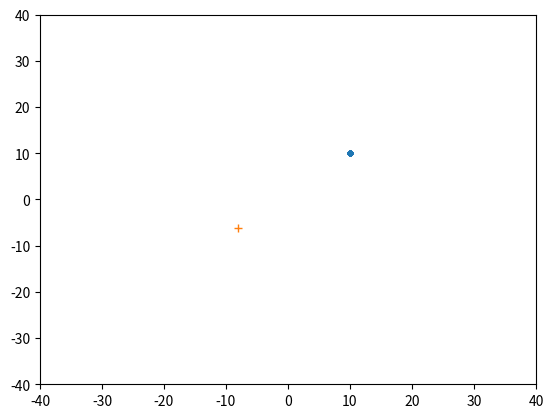

Reproduce this figure in Python.
# -*- coding: utf-8 -*-
"""
gsa2.pyプログラム
シンプルなエージェントシミュレーション
2次元平面内で動作するエージェント群
2種類のエージェントが相互作用する
結果をグラフ描画する
使い方　c:\>python gsa2.py
"""
# モジュールのインポート
import random
import numpy as np
import matplotlib.pyplot as plt

# 定数
N = 30           # エージェントの個数
TIMELIMIT = 100  # シミュレーション打ち切り時刻
SEED = 65535     # 乱数の種
R = 0.1          # 近隣を規定する数値
DX = 0.1         # カテゴリ1のエージェントの速度
DY = 0.1         # カテゴリ1のエージェントの速度

# クラス定義
# Agentクラス
class Agent:
    """エージェントを表現するクラスの定義"""
    def __init__(self, cat):  # コンストラクタ
        self.category = cat
        self.x = 0  # x座標の初期値
        self.y = 0  # y座標の初期値
    def calcnext(self):  # 次時刻の状態の計算
        if self.category == 0:
            self.cat0()  # カテゴリ0の計算
        elif self.category == 1:
            self.cat1()  # カテゴリ1の計算
        else:  # 合致するカテゴリがない
            print("ERROR カテゴリがありません\n") 

    def cat0(self):  # カテゴリ1の計算メソッド
        self.x += DX
        self.y += DY

    def cat1(self):  # カテゴリ0の計算メソッド
        self.x += random.random() - 0.5
        self.y += random.random() - 0.5

    def putstate(self):  # 状態の出力
        print(self.category, self.x, self.y)
# agentクラスの定義の終わり

# 下請け関数の定義
# calcn()関数
def calcn(a):
    """次時刻の状態を計算"""
    for i in range(len(a)):
        a[i].calcnext()
        # グラフデータに現在位置を追加
        if a[i].category == 0:
            xlist0.append(a[i].x)
            ylist0.append(a[i].y)
        elif a[i].category == 1:
            xlist1.append(a[i].x)
            ylist1.append(a[i].y)
# calcn()関数の終わり

# メイン実行部
# 初期化
random.seed(SEED)  # 乱数の初期化
# カテゴリ0のエージェントの生成
a = [Agent(0) for i in range(N)]
# カテゴリ1のエージェントの設定
a[0].category = 1
a[0].x = -5 
a[0].y = -5 

# グラフデータの初期化
# カテゴリ0のデータ
xlist0 = []
ylist0 = []
# カテゴリ1のデータ
xlist1 = []
ylist1 = []
# エージェントシミュレーション
for t in range(TIMELIMIT):
    calcn(a)  # 次時刻の状態を計算
    # グラフの表示
    plt.clf()  # グラフ領域のクリア
    plt.axis([-40, 40, -40, 40])   # 描画領域の設定
    plt.plot(xlist0, ylist0, ".")  # カテゴリ0をプロット
    plt.plot(xlist1, ylist1, "+")  # カテゴリ1をプロット
    plt.pause(0.01)
    # 描画データのクリア
    xlist0.clear()
    ylist0.clear() 
    xlist1.clear()
    ylist1.clear() 
plt.show()       
# gsa2.pyの終わり
